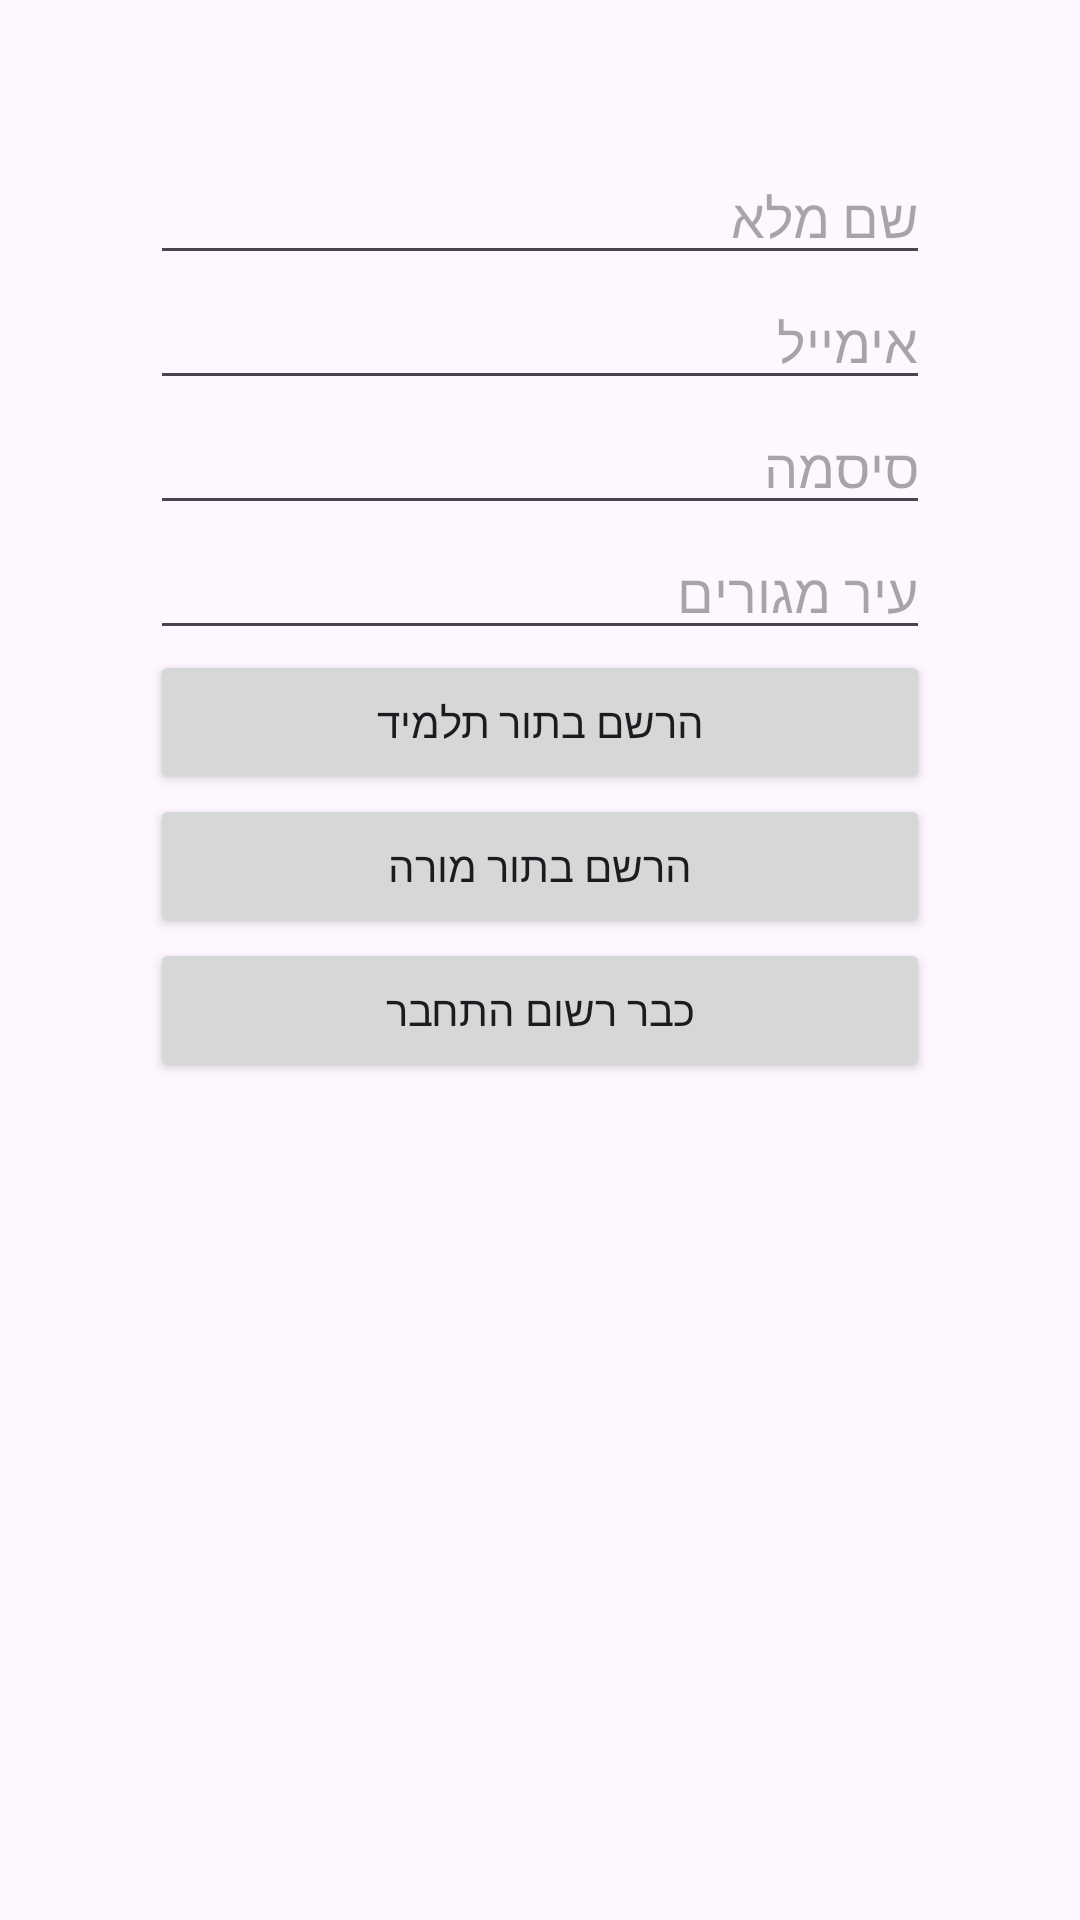

Produce the Android XML layout that renders to this screen, including the resource entries it uses.
<!-- AndroidManifest.xml: application theme Theme.MorePrati -->
<!-- res/layout/activity_sign_up.xml -->
<?xml version="1.0" encoding="utf-8"?>
<LinearLayout xmlns:android="http://schemas.android.com/apk/res/android"
    xmlns:app="http://schemas.android.com/apk/res-auto"
    xmlns:tools="http://schemas.android.com/tools"
    android:layout_width="match_parent"
    android:layout_height="match_parent"
    android:orientation="vertical"
    tools:context=".activities.SignUp"
    android:padding="150px"
    >


    <EditText
        android:layout_width="match_parent"
        android:layout_height="wrap_content"
        android:hint="שם מלא"
        android:id="@+id/fullname"
        />
    <EditText
        android:id="@+id/mail"
        android:layout_width="match_parent"
        android:layout_height="wrap_content"
        android:hint="אימייל"
        />

    <EditText
        android:id="@+id/password"
        android:layout_width="match_parent"
        android:layout_height="wrap_content"
        android:hint="סיסמה"

        />

    <AutoCompleteTextView
        android:id="@+id/cityMenu"
        android:layout_width="match_parent"
        android:layout_height="wrap_content"
        android:hint="עיר מגורים"
        android:completionThreshold="1"
        />

    <Button
        android:id="@+id/studentSignUp"
        android:layout_width="match_parent"
        android:layout_height="wrap_content"
        android:text="הרשם בתור תלמיד"
        />
    <Button
        android:id="@+id/loginAsATeacher"
        android:layout_width="match_parent"
        android:layout_height="wrap_content"
        android:text="הרשם בתור מורה"
        />

    <Button
        android:id="@+id/loginButton"
        android:layout_width="match_parent"
        android:layout_height="wrap_content"
        android:text="כבר רשום התחבר"
        />


</LinearLayout>
<!-- resources referenced by this layout -->
<resources>
  <style name="Theme.MorePrati" parent="Base.Theme.MorePrati" />
  <style name="Base.Theme.MorePrati" parent="Theme.Material3.DayNight.NoActionBar">
          
          
      </style>
</resources>
